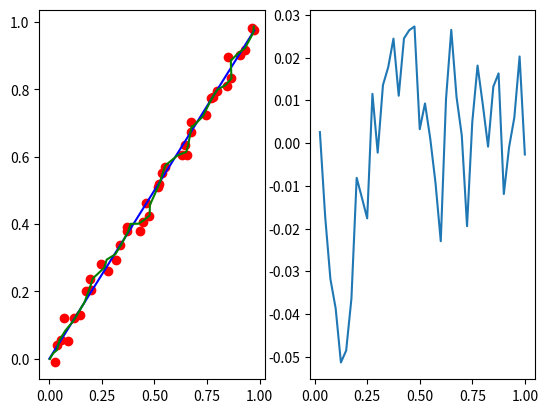

Reproduce this figure in Python.
'''
[redacted]
Date: 2023-07-11 12:41:52
[redacted]
LastEditTime: 2023-07-12 16:26:05
FilePath: /python/卡尔曼滤波.py
Description: 这是默认设置,请设置`customMade`, 打开koroFileHeader查看配置 进行设置: https://github.com/OBKoro1/koro1FileHeader/wiki/%E9%85%8D%E7%BD%AE
'''
# /usr/bin/python3.8

import numpy as np
import pandas as pd
import matplotlib.pyplot as plt
import math
l = 40
dt = 0
A = np.array([[1.0, 0, dt, 0], [0, 1.0, 0, dt], [
             0, 0, 1.0, 0], [0, 0, 0, 1.0]], dtype=float)
xk = np.array([[0.0], [0.0], [0.0], [0.0]], dtype=float)


class Kalman:
    Q = np.diag([0.1, 0.1, 1.0, 1.0])
    R = np.diag([1.0, 1.0, 1.0, 1.0])
    H = np.diag([1.0, 1.0, 0.0, 0.0])
    x_pre = np.array([[0.0], [0.0], [0.0], [0.0]], dtype=float)
    p_pre = np.diag([0.0, 0.0, 0.0, 0.0])
    z_measure_mat = np.array([[0.0], [0.0], [1.0], [1.0]], dtype=float)

    def __init__(self) -> None:
        pass

    def predicted(self):
        self.x_pre = np.dot(A, self.x_pre)
        self.p_pre = np.dot(np.dot(A, self.p_pre), A.T) + self.Q

    def update(self, z_measure):
        self.z_measure_mat[0][0] = z_measure[0]
        self.z_measure_mat[1][0] = z_measure[1]
        y1 = self.z_measure_mat - np.dot(self.H, self.x_pre)
        print(y1)
        s = np.dot(np.dot(self.H, self.p_pre), self.H.T) + self.R
        K = np.dot(np.dot(self.p_pre, self.H.T), np.linalg.inv(s))
        self.x_pre = self.x_pre + np.dot(K, y1)
        self.p_pre = np.dot((np.eye(4) - np.dot(K, self.H)), self.p_pre)


if __name__ == '__main__':
    x_real = []
    y_real = []
    x_w = []
    y_w = []
    kalman = Kalman()
    x_kalman = []
    y_kalman = []
    t = []
    for i in range(l):
        A[0][2] = dt
        A[1][3] = dt
        # xk = np.dot(A, xk)
        xk[0][0] += 0.025
        xk[1][0] += 0.025
        # print(xk)
        x_real.append(dt)
        y_real.append(dt)
        w_x = np.random.uniform(-0.03, 0.03, (1,))
        w_y = np.random.uniform(-0.03, 0.03, (1,))
        x_w.append(dt + w_x)
        y_w.append(dt + w_y)
        kalman.predicted()
        z_measure = [dt + w_x, dt + w_y]
        kalman.update(z_measure)
        x_kalman.append(kalman.x_pre[0][0])
        y_kalman.append(kalman.x_pre[1][0])
        dt += 0.025
        t.append(dt)
    plt.subplot(1, 2, 1)
    plt.plot(x_real, y_real, color="blue")
    plt.plot(x_kalman, y_kalman, color="green")
    plt.scatter(x_w, y_w, color="red")
    plt.subplot(1, 2, 2)
    plt.plot(t[:l], np.array(x_kalman) - np.array(x_real))
    # plt.plot(t[:l], x_kalman)
    rems = np.var(np.array(x_kalman) - np.array(x_real))
    rems = math.sqrt(rems)
    print(rems)
    plt.show()
